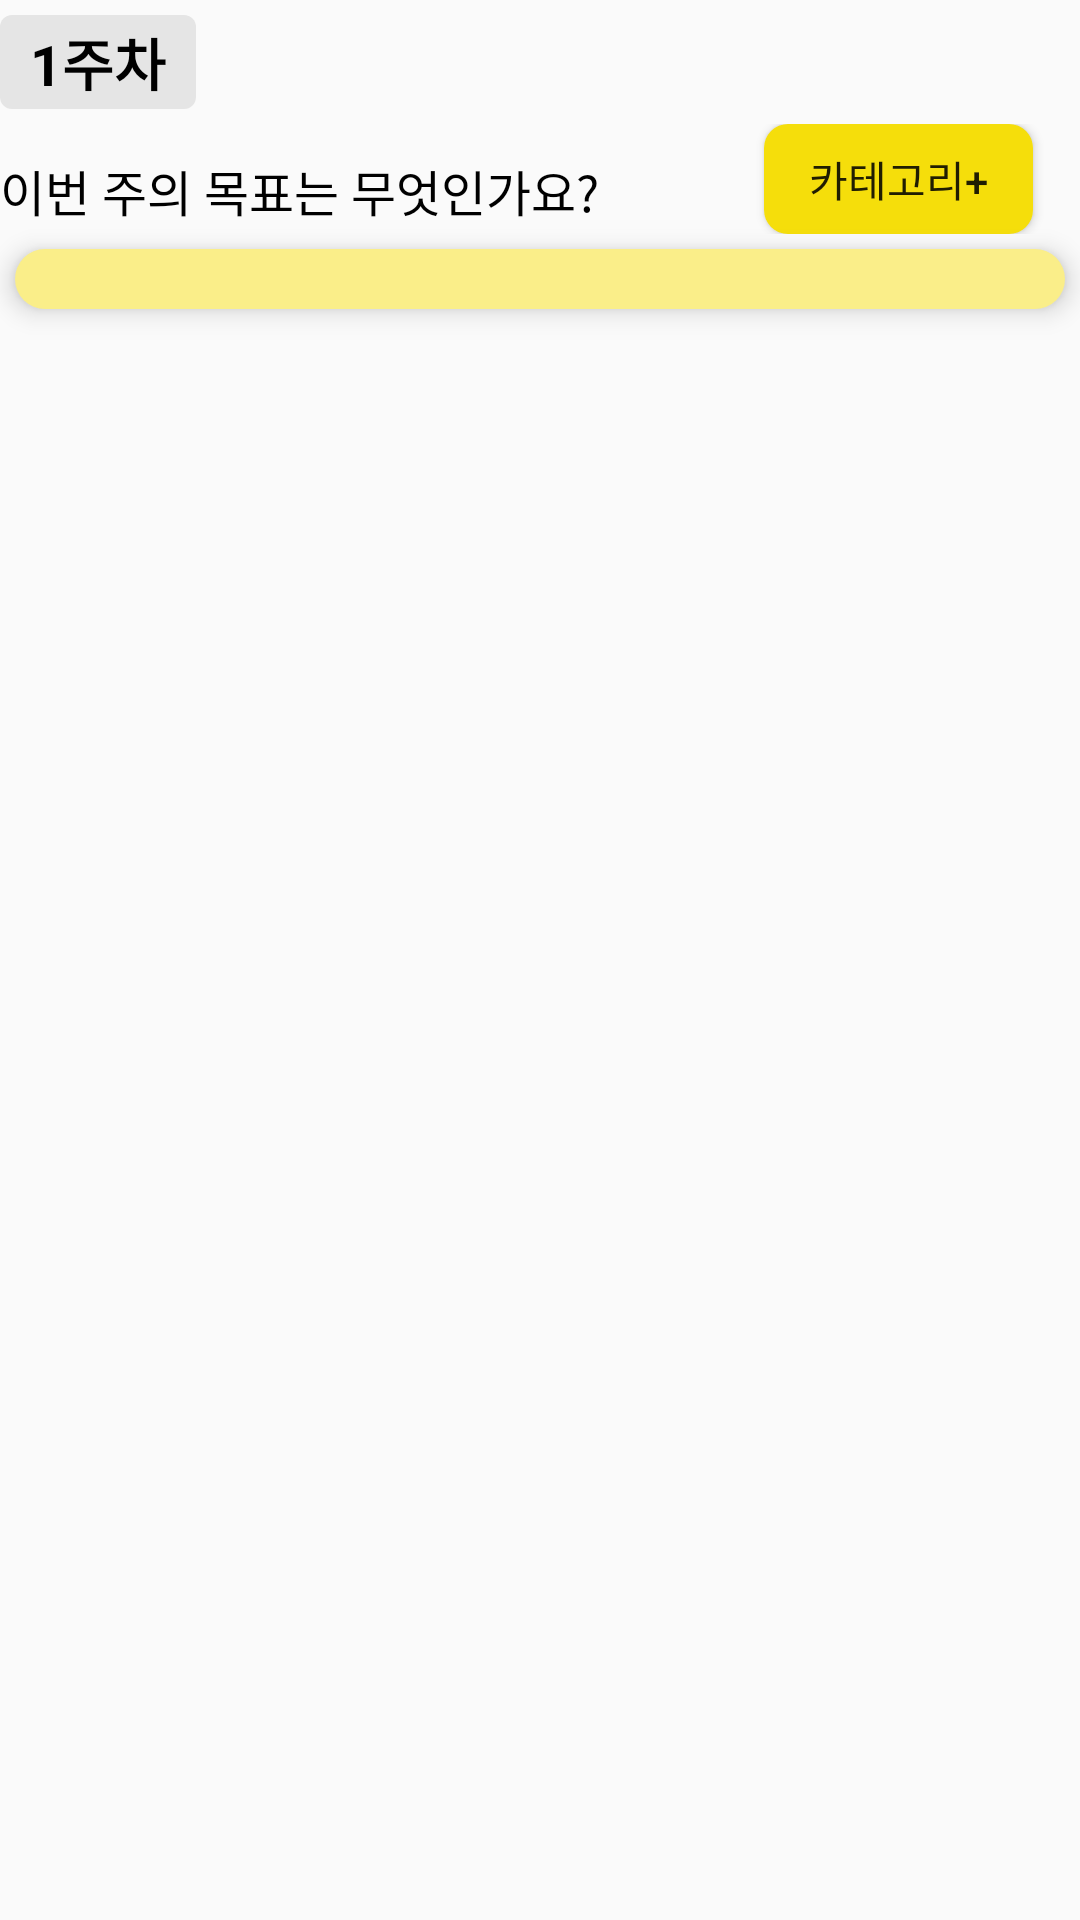

The Android layout XML behind this screen, and the referenced resources:
<!-- AndroidManifest.xml: application theme Theme.Big_Picture -->
<!-- res/layout/fragment_weekly.xml -->
<?xml version="1.0" encoding="utf-8"?>
<LinearLayout xmlns:android="http://schemas.android.com/apk/res/android"
    xmlns:tools="http://schemas.android.com/tools"
    android:orientation="vertical"
    android:layout_width="match_parent"
    android:layout_height="match_parent">

    <TextView
        android:id="@+id/thisWeek"
        android:layout_width="wrap_content"
        android:layout_height="wrap_content"
        android:layout_marginTop="5dp"
        android:layout_marginBottom="5dp"
        android:textColor="@color/black"
        android:textStyle="bold"
        android:textSize="9pt"
        android:background="@drawable/date_bg"
        android:paddingLeft="10dp"
        android:paddingRight="10dp"
        android:text="1주차" />

    <LinearLayout
        android:layout_width="match_parent"
        android:layout_height="wrap_content"
        android:orientation="horizontal">

        <TextView
            android:id="@+id/whatIs_goal"
            android:layout_width="wrap_content"
            android:layout_height="wrap_content"
            android:layout_marginTop="5dp"
            android:layout_marginBottom="5dp"
            android:text="이번 주의 목표는 무엇인가요?"
            android:textColor="@color/black"
            android:textSize="8pt" />

        <Button
            android:id="@+id/add_categoryBtn"
            android:layout_width="wrap_content"
            android:layout_height="wrap_content"
            android:layout_marginLeft="55dp"
            android:background="@drawable/bluebutton"
            android:backgroundTint="@color/yellow"
            android:minHeight="0dp"
            android:text="카테고리+"
            tools:ignore="TouchTargetSizeCheck" />

    </LinearLayout>

    <LinearLayout
        android:id="@+id/linearLayout"
        android:layout_width="match_parent"
        android:layout_height="wrap_content"
        android:background="@drawable/edittext_bg"
        android:backgroundTint="@color/bright_yellow"
        android:layout_margin="5dp"
        android:layout_marginVertical="10dp"
        android:padding="10dp"
        android:elevation="5dp"
        android:scrollbars="vertical"
        android:orientation="vertical">

    </LinearLayout>

</LinearLayout>
<!-- resources referenced by this layout -->
<resources>
  <color name="black">#FF000000</color>
  <color name="bright_yellow">#FAEE89</color>
  <color name="yellow">#F5DE0B</color>
  <!-- drawable bluebutton (drawable) -->
  <?xml version="1.0" encoding="utf-8"?>
  <shape xmlns:android="http://schemas.android.com/apk/res/android"
      android:shape="rectangle">
  
      <corners
          android:bottomLeftRadius="8dp"
          android:bottomRightRadius="8dp"
          android:topLeftRadius="8dp"
          android:topRightRadius="8dp" />
  
      <padding
          android:bottom="8dp"
          android:left="15dp"
          android:right="15dp"
          android:top="8dp" />
      <solid android:color="@color/deepBlue" />
  
  </shape>
  <!-- drawable date_bg (drawable) -->
  <?xml version="1.0" encoding="utf-8"?>
  <shape xmlns:android="http://schemas.android.com/apk/res/android"
      android:shape="rectangle">
  
      <corners
          android:bottomLeftRadius="4dp"
          android:bottomRightRadius="4dp"
          android:topLeftRadius="4dp"
          android:topRightRadius="4dp" />
  
      <padding
          android:bottom="2dp"
          android:left="2dp"
          android:right="2dp"
          android:top="2dp" />
      <solid android:color="@color/bright_gray" />
  
  </shape>
  <!-- drawable edittext_bg (drawable) -->
  <?xml version="1.0" encoding="utf-8"?>
  <shape xmlns:android="http://schemas.android.com/apk/res/android"
      android:shape="rectangle">
  
      <corners
          android:bottomLeftRadius="15dp"
          android:bottomRightRadius="15dp"
          android:topLeftRadius="15dp"
          android:topRightRadius="15dp" />
  
      <padding
          android:bottom="2dp"
          android:left="2dp"
          android:right="2dp"
          android:top="2dp" />
  
      <solid android:color="@color/white" />
  
  </shape>
  <style name="Theme.Big_Picture" parent="Theme.AppCompat.Light">
          
          <item name="colorPrimary">@color/deepBlue</item>
          <item name="colorPrimaryVariant">@color/bright_blue</item>
          <item name="colorOnPrimary">@color/bright_yellow</item>
          
          <item name="colorSecondary">@color/deep_gray</item>
          <item name="colorSecondaryVariant">@color/bright_gray</item>
          <item name="colorOnSecondary">@color/black</item>
          
          <item name="android:statusBarColor" tools:targetApi="l">?attr/colorPrimaryVariant</item>
          
      </style>
  <color name="deepBlue">#5987B1</color>
  <color name="bright_gray">#E5E5E5</color>
  <color name="white">#FFFFFFFF</color>
  <color name="bright_blue">#AFC7DD</color>
  <color name="deep_gray">#424350</color>
</resources>
